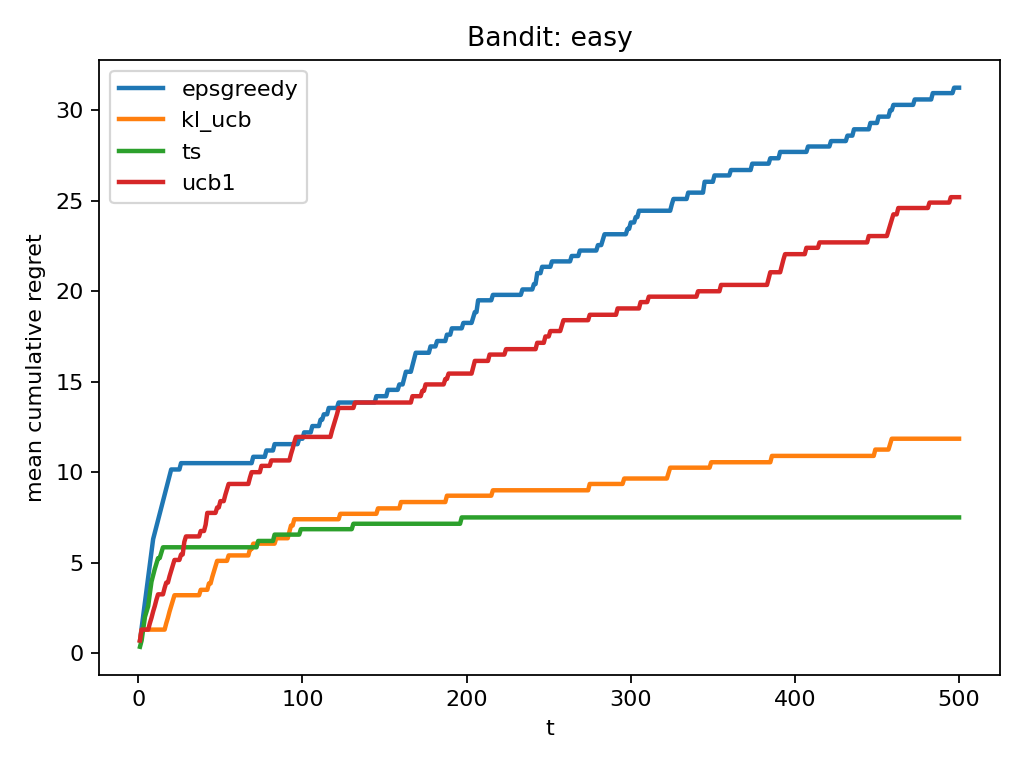

The data file committed next to this chart (first rows):
problem, agent, mean_final_regret, n_runs
easy, epsgreedy, 31.25, 2
easy, kl_ucb, 11.85, 2
easy, ts, 7.5, 2
easy, ucb1, 25.2, 2
